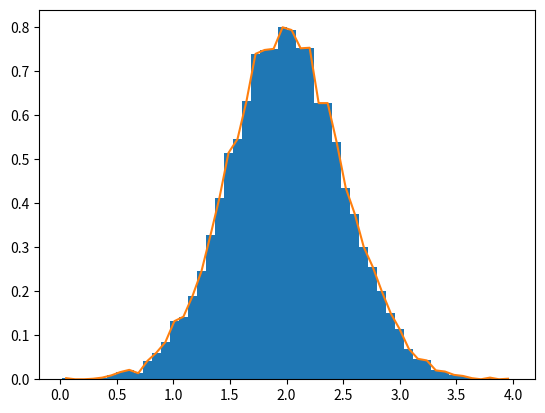

Reproduce this figure in Python.
import numpy as np
import matplotlib.pyplot as plt
# Build a vector of 10000 normal deviates with variance 0.5^2 and mean 2
mu, sigma = 2, 0.5
v = np.random.normal(mu,sigma,10000)
# Plot a normalized histogram with 50 bins
plt.hist(v, bins=50, density=1)       # matplotlib version (plot)
plt.show()
# Compute the histogram with numpy and then plot it
(n, bins) = np.histogram(v, bins=50, density=True)  # NumPy version (no plot)
plt.plot(.5*(bins[1:]+bins[:-1]), n)
plt.show()
